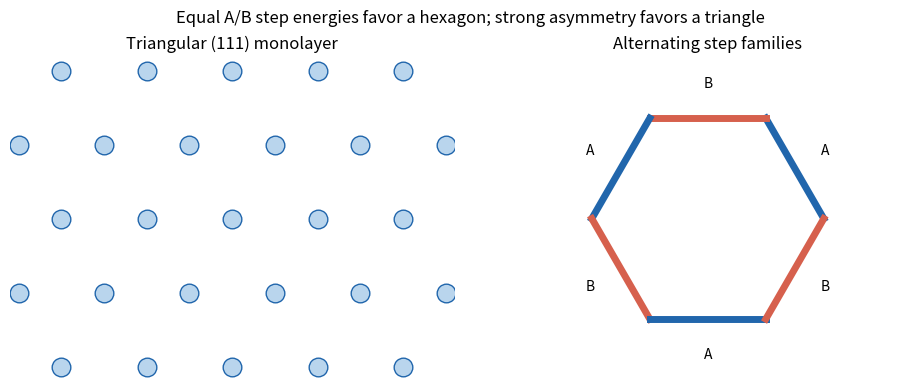

This figure's Python source: (Note: this script raises an exception after producing the figure.)
"""Original explanatory diagram; tested with Python 3.14, NumPy 2.3.5 and Matplotlib 3.10.7."""
from pathlib import Path
import matplotlib
matplotlib.use('Agg')
import matplotlib.pyplot as plt
import numpy as np
plt.rcParams.update({'font.size':10,'axes.spines.top':False,'axes.spines.right':False})

fig,axes=plt.subplots(1,2,figsize=(9.5,3.8),layout='constrained')
a1=np.array([1.,0]);a2=np.array([.5,np.sqrt(3)/2])
for i in range(-3,4):
    for j in range(-2,3):
        p=i*a1+j*a2
        axes[0].scatter(*p,s=180,color='#b9d5ed',edgecolor='#2166ac')
axes[0].set(xlim=(-2.6,2.6),ylim=(-1.9,1.9),title='Triangular (111) monolayer');axes[0].set_aspect('equal');axes[0].axis('off')
angles=np.arange(6)*np.pi/3
for radius,ax,title in [(1,axes[1],'Alternating step families')]:
    for k,angle in enumerate(angles):
        p=radius*np.array([np.cos(angle),np.sin(angle)])
        q=radius*np.array([np.cos(angle+np.pi/3),np.sin(angle+np.pi/3)])
        ax.plot([p[0],q[0]],[p[1],q[1]],lw=5,color='#2166ac' if k%2==0 else '#d6604d')
        centre=(p+q)/2
        ax.text(*(1.35*centre),'A' if k%2==0 else 'B',ha='center',va='center')
ax.set(title=title,xlim=(-1.6,1.6),ylim=(-1.4,1.4));ax.set_aspect('equal');ax.axis('off')
fig.suptitle('Equal A/B step energies favor a hexagon; strong asymmetry favors a triangle')

fig.savefig(Path.cwd()/(Path(__file__).stem+'.png'),dpi=155,facecolor='white')
plt.close(fig)
